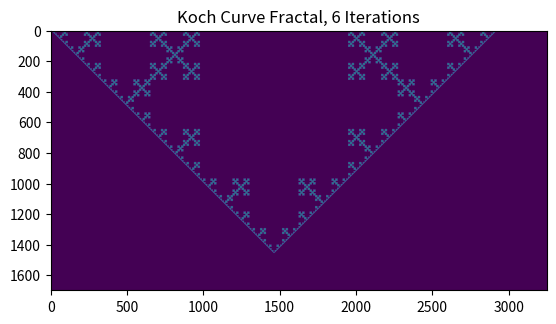

Reproduce this figure in Python.
import numpy as np
import matplotlib.pylab as plt


# prints a line in a specific orientation of length line_len
def print_line(orientation, c_pos):
    """
    0 -> draw pixels to the right
    1 -> draw pixels downward
    2 -> draw pixels upward
    3 -> draw pixels to the left
    """
    i = 0
    # right
    if orientation == 0:
        while i < line_len:
            c_pos[1] += 1
            display_map[c_pos[0]][c_pos[1]] = 100
            i += 1
    # down
    elif orientation == 1:
        while i < line_len:
            c_pos[0] += 1
            display_map[c_pos[0]][c_pos[1]] = 100
            i += 1
    # up
    elif orientation == 2:
        while i < line_len:
            c_pos[0] -= 1
            display_map[c_pos[0]][c_pos[1]] = 100
            i += 1
    # left
    elif orientation == 3:
        while i < line_len:
            c_pos[1] -= 1
            display_map[c_pos[0]][c_pos[1]] = 100
            i += 1


# updates the L string with the rules for a koch curve
def koch_curve(L):
    """
    variables : F
    constants : + −
    start  : F
    rules  : (F → F+F−F−F+F)
    """
    temp_L = ""
    if L == "":
        temp_L = "F"
    else:
        i = 0
        while i < len(L):
            if L[i] == "F":
                temp_L += "F+F−F−F+F"
            else:
                temp_L += L[i]
            i += 1
    return temp_L


# updates the L string with the rules for a dragon curve
def dragon_curve(L):
    """
    variables: F G
    constants: + −
    start: F
    rules: (F → F+G), (G → F-G)
    angle: 90°
    """
    temp_L = ""
    if L == "":
        temp_L = "F"
    else:
        i = 0
        while i < len(L):
            if L[i] == "F":
                temp_L += "F+G"
            elif L[i] == "G":
                temp_L += "F-G"
            else:
                temp_L += L[i]
            i += 1
    return temp_L


# prints the koch curve on a matrix
def print_koch_curve(L):
    curr_pos = [0, 0]
    orientation = 0
    i = 0
    while i < len(L):
        # print straight line
        if L[i] == "F":
            print_line(orientation, curr_pos)
        # turn right 90 degrees
        elif L[i] == "+":
            # right
            if orientation == 0:
                orientation = 1
            # down
            elif orientation == 1:
                orientation = 3
            # up
            elif orientation == 2:
                orientation = 0
            # left
            elif orientation == 3:
                orientation = 2
        # turn left 90 degrees
        elif L[i] == "−":
            # right
            if orientation == 0:
                orientation = 2
            # down
            elif orientation == 1:
                orientation = 0
            # up
            elif orientation == 2:
                orientation = 3
            # left
            elif orientation == 3:
                orientation = 1
        i += 1


# prints the dragon curve on a matrix
def print_dragon_curve(L):
    curr_pos = [90, 90]
    orientation = 0
    i = 0
    while i < len(L):
        # print straight line
        if L[i] == "F" or L[i] == "G":
            print_line(orientation, curr_pos)
        # turn right 90 degrees
        elif L[i] == "+":
            # right
            if orientation == 0:
                orientation = 1
            # down
            elif orientation == 1:
                orientation = 3
            # up
            elif orientation == 2:
                orientation = 0
            # left
            elif orientation == 3:
                orientation = 2
        # turn left 90 degrees
        elif L[i] == "-":
            # right
            if orientation == 0:
                orientation = 2
            # down
            elif orientation == 1:
                orientation = 0
            # up
            elif orientation == 2:
                orientation = 3
            # left
            elif orientation == 3:
                orientation = 1
        i += 1

rows = 1700
cols = 3250
iterations = 6
line_len = 4
L_str = ""
display_map = np.zeros((rows, cols))
display_map[0][0] = 100
j = 0
# konch curve
while j < iterations + 1:
    L_str = koch_curve(L_str)
    print(L_str)
    j += 1
print_koch_curve(L_str)
plt.title("Koch Curve Fractal, "
          + str(iterations) + " Iterations")

"""
rows = 250
cols = 250
iterations = 10
line_len = 4
L_str = ""
display_map = np.zeros((rows, cols))
display_map[0][0] = 100
j = 0

# dragon curve
while j < iterations+1:
    L_str = dragon_curve(L_str)
    print(L_str)
    j += 1
print_dragon_curve(L_str)
plt.title("Dragon Curve Fractal, "
          + str(iterations) + " Iterations")

"""
plt.imshow(display_map)
plt.show()


